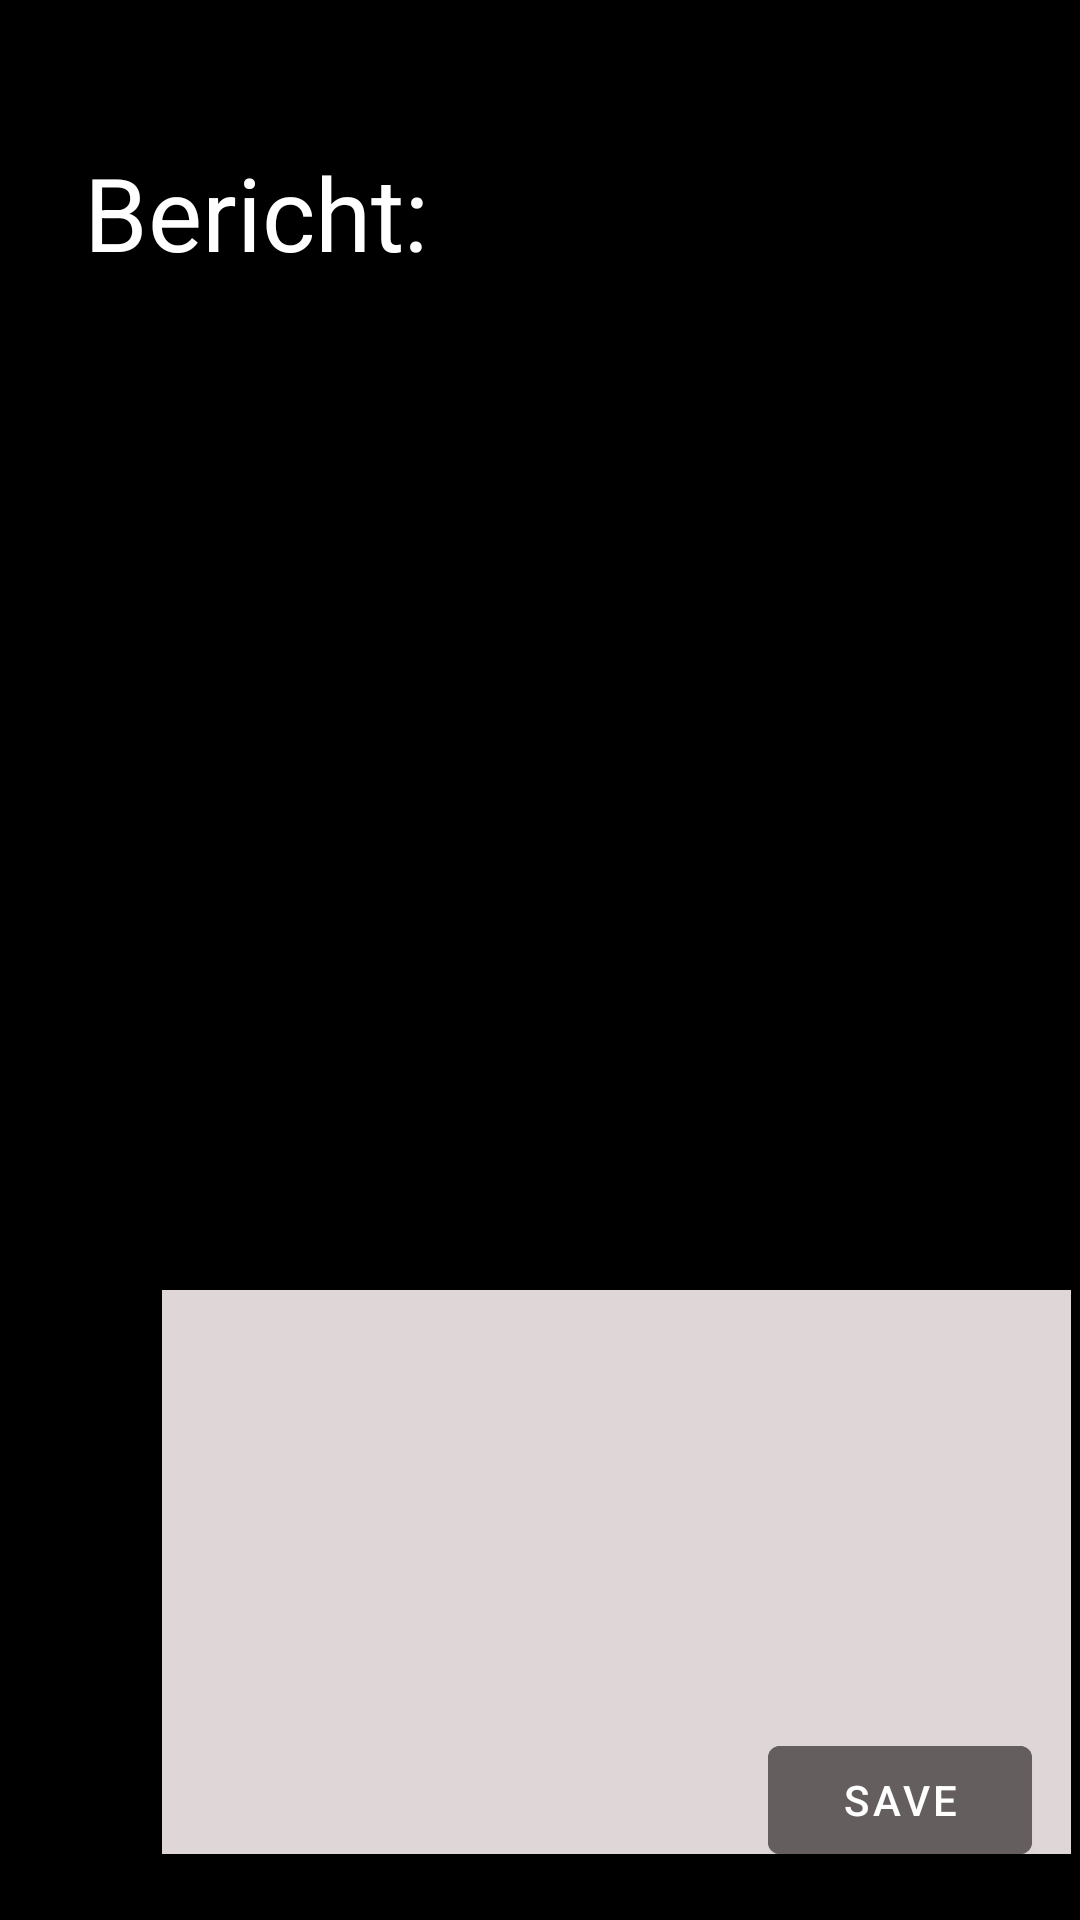

This screen was rendered from an Android layout file. Write that file and the resources it references.
<!-- AndroidManifest.xml: application theme Theme.BerichtsHelfer -->
<!-- res/layout/fragment_berichteaddtask.xml -->
<?xml version="1.0" encoding="utf-8"?>
<androidx.constraintlayout.widget.ConstraintLayout xmlns:android="http://schemas.android.com/apk/res/android"
    xmlns:app="http://schemas.android.com/apk/res-auto"
    xmlns:tools="http://schemas.android.com/tools"
    android:layout_width="match_parent"
    android:layout_height="match_parent"
    android:background="#000000"
    tools:context=".ui.berichte.view.BerichteContentView">

    <Button
        android:id="@+id/save3"
        android:layout_width="wrap_content"
        android:layout_height="wrap_content"
        android:layout_marginEnd="16dp"
        android:layout_marginRight="16dp"
        android:layout_marginBottom="16dp"
        android:text="edit"
        app:backgroundTint="#655E5E"
        app:layout_constraintBottom_toBottomOf="parent"
        app:layout_constraintEnd_toEndOf="parent" />

    <TextView
        android:id="@+id/titleText"
        android:layout_width="301dp"
        android:layout_height="50dp"
        android:layout_marginStart="55dp"
        android:layout_marginLeft="55dp"
        android:layout_marginTop="48dp"
        android:layout_marginEnd="58dp"
        android:layout_marginRight="58dp"
        android:text="Bericht:"
        android:textColor="#FFFFFF"
        android:textSize="34sp"
        app:layout_constraintEnd_toEndOf="parent"
        app:layout_constraintStart_toStartOf="parent"
        app:layout_constraintTop_toTopOf="parent" />

    <Button
        android:id="@+id/save"
        android:layout_width="wrap_content"
        android:layout_height="wrap_content"
        android:layout_marginEnd="16dp"
        android:layout_marginRight="16dp"
        android:layout_marginBottom="16dp"
        android:text="save"
        app:backgroundTint="#655E5E"
        app:layout_constraintBottom_toBottomOf="parent"
        app:layout_constraintEnd_toEndOf="parent" />

    <TextView
        android:id="@+id/contentTextView"
        android:layout_width="303dp"
        android:layout_height="188dp"
        android:layout_marginStart="54dp"
        android:layout_marginLeft="54dp"
        android:layout_marginTop="332dp"
        android:layout_marginEnd="53dp"
        android:layout_marginRight="53dp"
        android:background="#DFD7D7"
        android:shadowColor="#FF0000"
        android:textColor="#000000"
        app:layout_constraintEnd_toEndOf="parent"
        app:layout_constraintHorizontal_bias="0.0"
        app:layout_constraintStart_toStartOf="parent"
        app:layout_constraintTop_toBottomOf="@+id/titleText" />

    <Spinner
        android:id="@+id/days"
        android:layout_width="409dp"
        android:layout_height="wrap_content"
        tools:layout_editor_absoluteX="1dp"
        tools:layout_editor_absoluteY="162dp" />

    <TextView
        android:id="@+id/titel"
        android:layout_width="wrap_content"
        android:layout_height="wrap_content"
        android:text="TextView"
        tools:layout_editor_absoluteX="105dp"
        tools:layout_editor_absoluteY="223dp" />

</androidx.constraintlayout.widget.ConstraintLayout>
<!-- resources referenced by this layout -->
<resources>
  <style name="Theme.BerichtsHelfer" parent="Theme.MaterialComponents.DayNight.DarkActionBar">
          
          <item name="colorPrimary">@color/purple_500</item>
          <item name="colorPrimaryVariant">@color/purple_700</item>
          <item name="colorOnPrimary">@color/white</item>
          
          <item name="colorSecondary">@color/teal_200</item>
          <item name="colorSecondaryVariant">@color/teal_700</item>
          <item name="colorOnSecondary">@color/black</item>
          
          <item name="android:statusBarColor" tools:targetApi="l">?attr/colorPrimaryVariant</item>
          
      </style>
  <!-- not gathered from this repository: default colours our renderer supplied (Android Studio template values) -->
  <color name="purple_500">#FF6200EE</color>
  <color name="purple_700">#FF3700B3</color>
  <color name="teal_200">#FF03DAC5</color>
  <color name="teal_700">#FF018786</color>
  <color name="black">#FF000000</color>
  <color name="white">#FFFFFFFF</color>
</resources>
